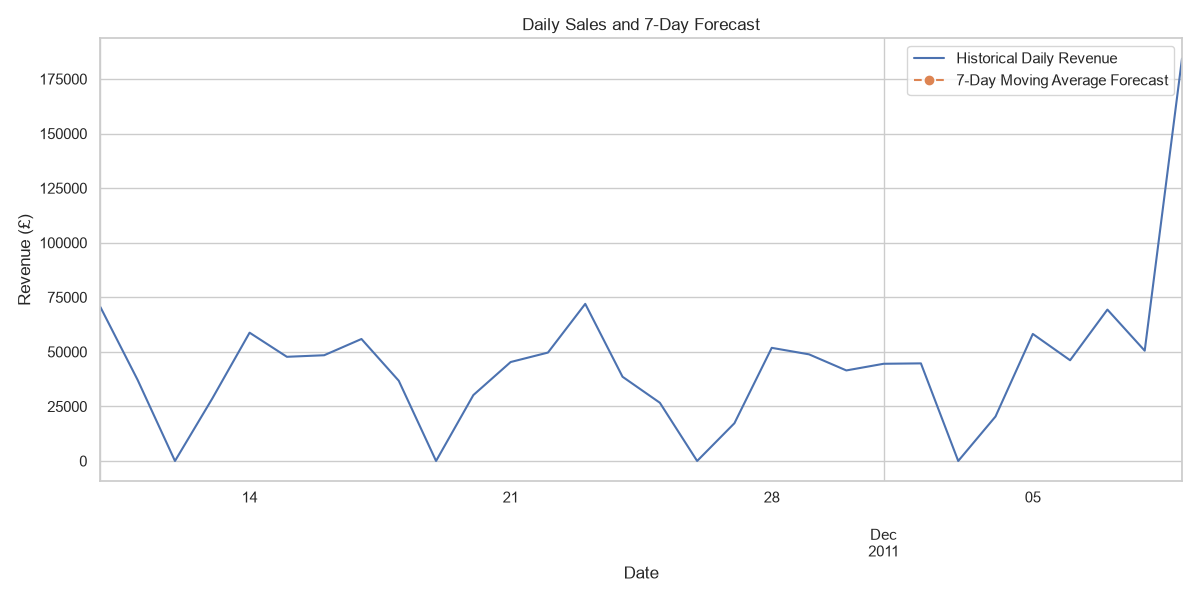

Values plotted in this chart, from the file beside it:
Date, ForecastRevenue
2011-12-10, 61278
2011-12-11, 61278
2011-12-12, 61278
2011-12-13, 61278
2011-12-14, 61278
2011-12-15, 61278
2011-12-16, 61278
